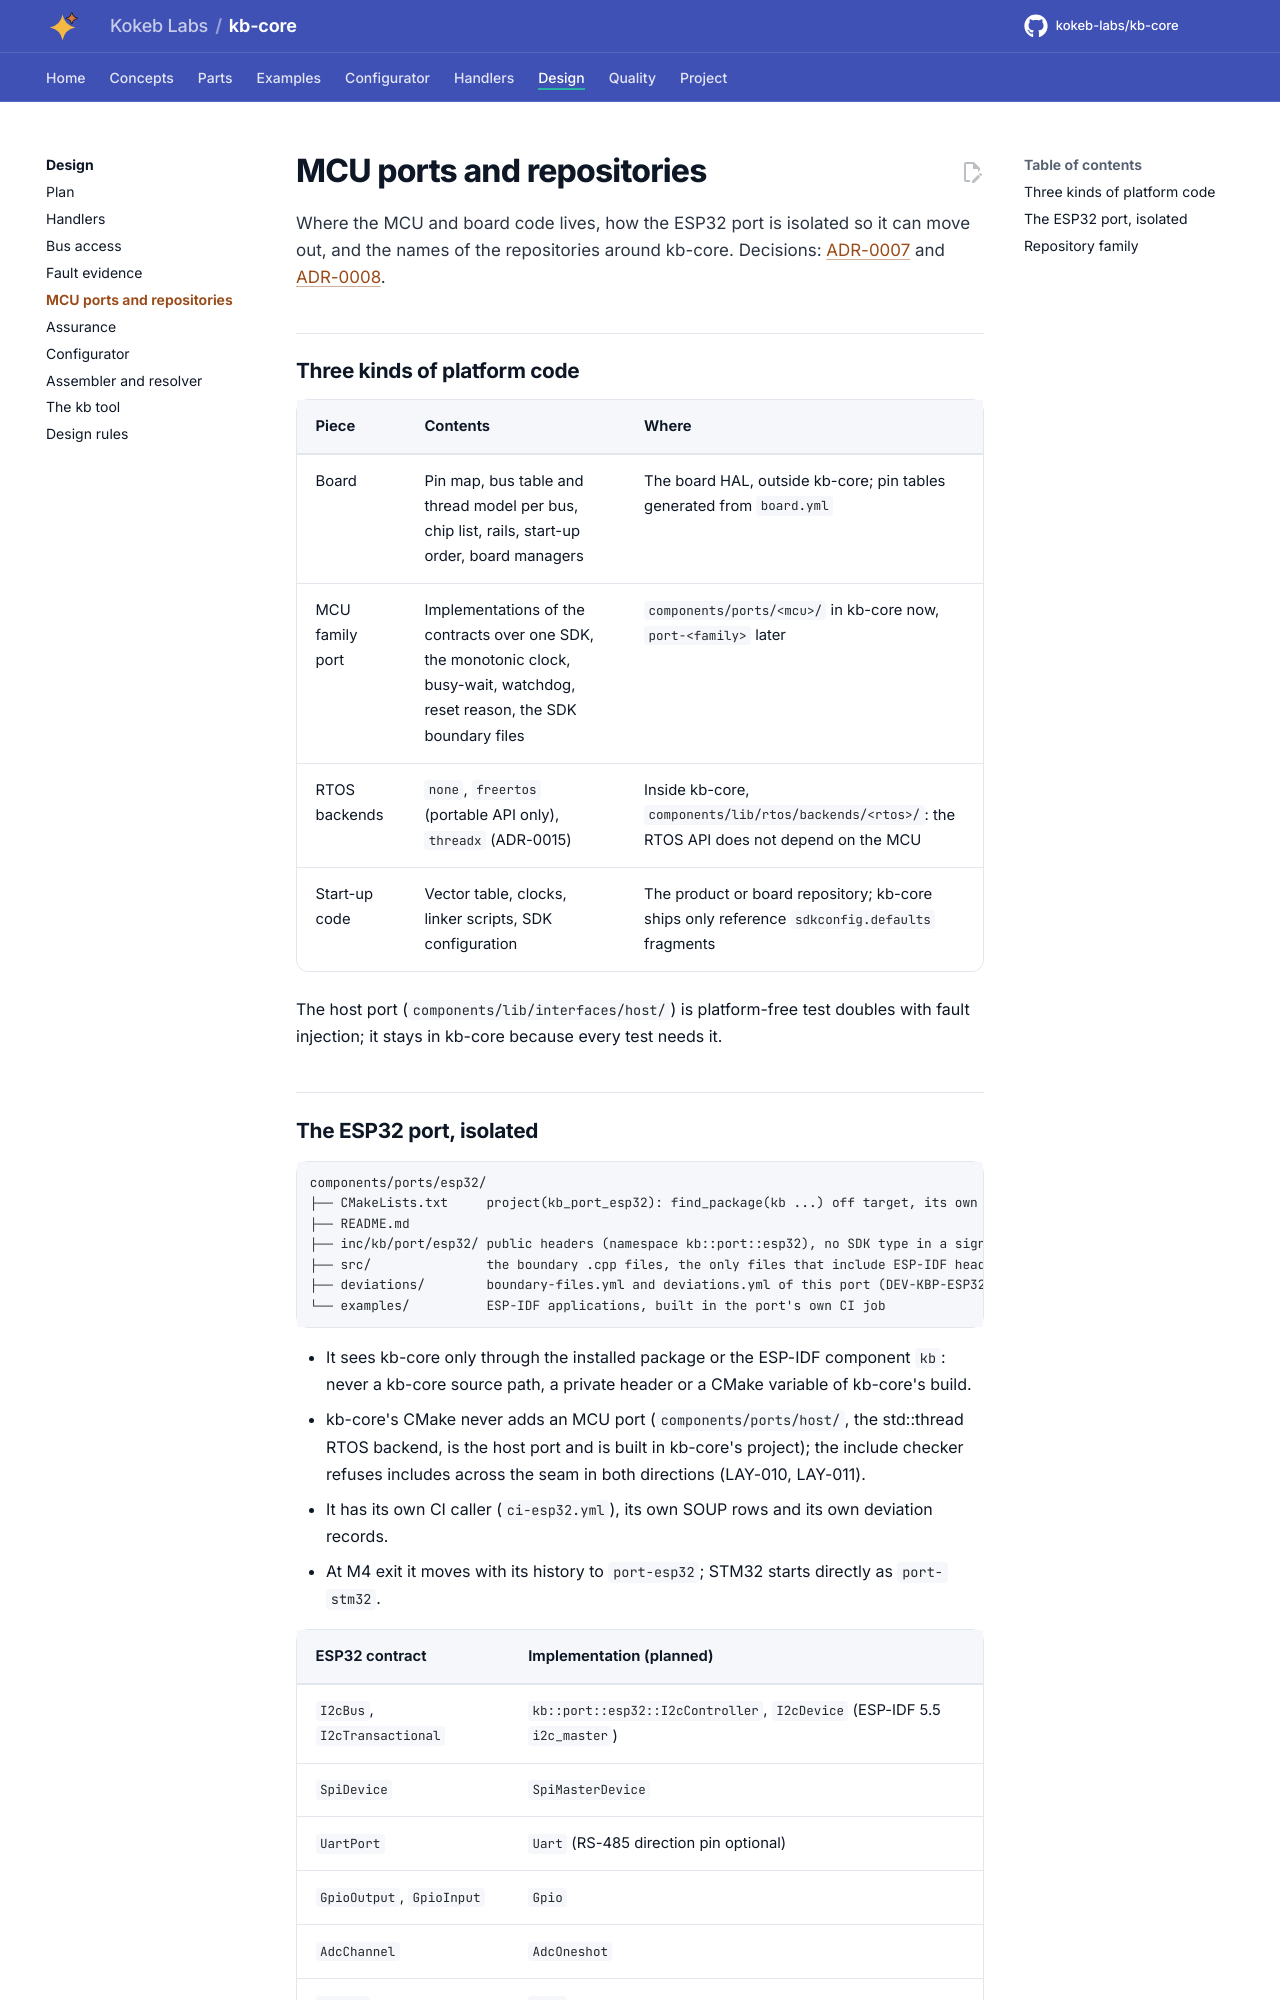

repository: kokeb-labs/kb-core · page: v0.1.0-rc.1/design/ports/index.html · generator: mkdocs

# MCU ports and repositories

Where the MCU and board code lives, how the ESP32 port is isolated so it can move out, and the names of the
repositories around kb-core. Decisions: [ADR-0007](../adr/ADR-0007-mcu-ports-isolated.md) and
[ADR-0008](../adr/ADR-0008-repository-naming.md).

## Three kinds of platform code

| Piece | Contents | Where |
| --- | --- | --- |
| Board | Pin map, bus table and thread model per bus, chip list, rails, start-up order, board managers | The board HAL, outside kb-core; pin tables generated from `board.yml` |
| MCU family port | Implementations of the contracts over one SDK, the monotonic clock, busy-wait, watchdog, reset reason, the SDK boundary files | `components/ports/<mcu>/` in kb-core now, `port-<family>` later |
| RTOS backends | `none`, `freertos` (portable API only), `threadx` (ADR-0015) | Inside kb-core, `components/lib/rtos/backends/<rtos>/`: the RTOS API does not depend on the MCU |
| Start-up code | Vector table, clocks, linker scripts, SDK configuration | The product or board repository; kb-core ships only reference `sdkconfig.defaults` fragments |

The host port (`components/lib/interfaces/host/`) is platform-free test doubles with fault injection; it stays in
kb-core
because every test needs it.
